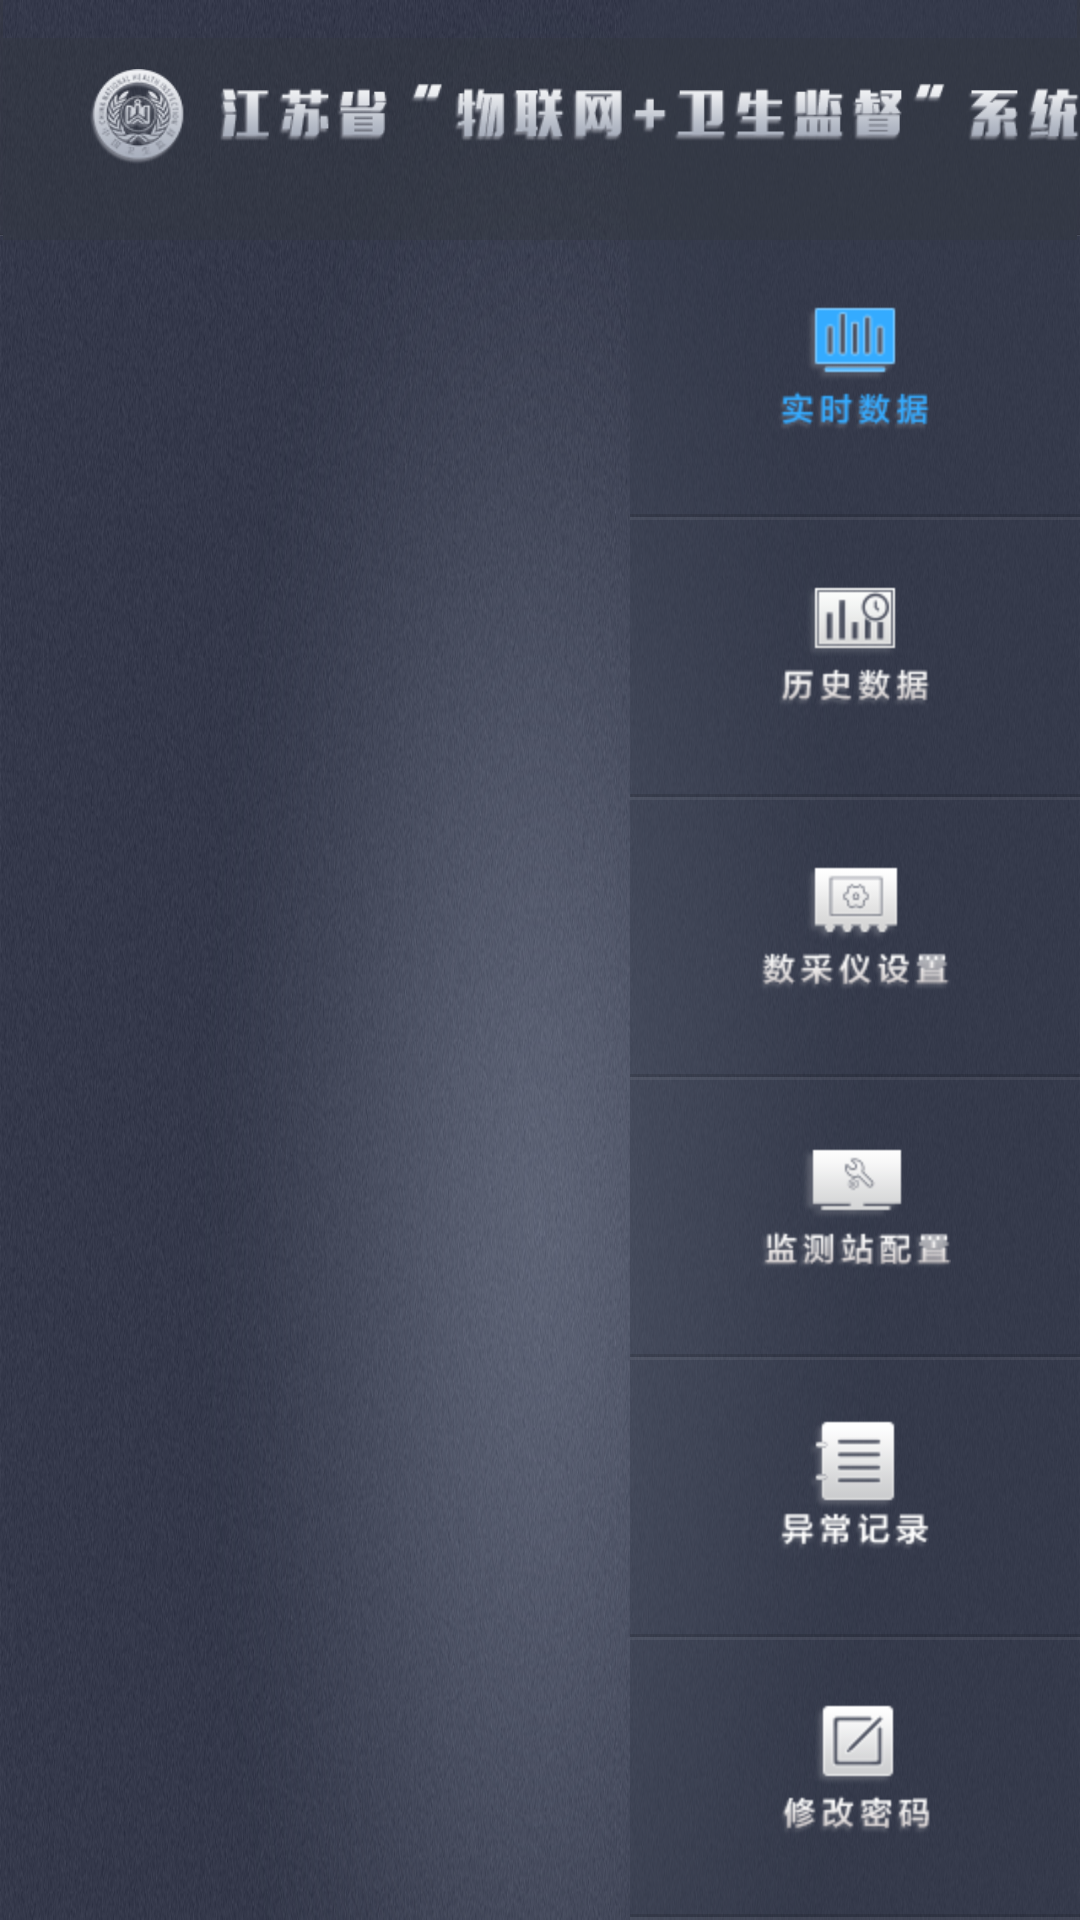

Layout XML and referenced resources for this Android screen:
<!-- AndroidManifest.xml: application theme AppTheme -->
<!-- res/layout/act_frame_layout.xml -->
<?xml version="1.0" encoding="utf-8"?>
<LinearLayout xmlns:android="http://schemas.android.com/apk/res/android"
    android:layout_width="match_parent"
    android:layout_height="match_parent"
    android:background="@drawable/bg_frame"
    android:orientation="vertical">

    <FrameLayout
        android:layout_width="match_parent"
        android:layout_height="80dp">

        <FrameLayout
            android:layout_width="150dp"
            android:layout_height="match_parent"
            android:layout_gravity="right"
            android:background="@color/status_menu_color">

            <TextView
                android:layout_width="wrap_content"
                android:layout_height="wrap_content"
                android:layout_gravity="center"
                android:textColor="@android:color/white" />
        </FrameLayout>

        <LinearLayout
            android:layout_width="match_parent"
            android:layout_height="match_parent"
            android:background="@drawable/bg_status_light"
            android:gravity="center_vertical"
            android:orientation="horizontal">

            <ImageView
                android:layout_width="wrap_content"
                android:layout_height="wrap_content"
                android:layout_marginLeft="30dp"
                android:src="@drawable/ic_logo" />

            <View
                android:layout_width="0dp"
                android:layout_height="wrap_content"
                android:layout_weight="1" />

            <LinearLayout
                android:layout_width="wrap_content"
                android:layout_height="wrap_content"
                android:layout_marginLeft="100dp"
                android:gravity="center"
                android:orientation="vertical"
                android:visibility="invisible">

                <TextView
                    android:layout_width="wrap_content"
                    android:layout_height="wrap_content"
                    android:text="数采仪编号：HG-5641"
                    android:textColor="@color/light_black_ab" />

                <TextView
                    android:layout_width="wrap_content"
                    android:layout_height="wrap_content"
                    android:text="检测因子：5"
                    android:textColor="@color/light_black_ab" />

            </LinearLayout>

            <LinearLayout
                android:layout_width="wrap_content"
                android:layout_height="wrap_content"
                android:layout_marginLeft="50dp"
                android:layout_marginRight="25dp"
                android:gravity="center"
                android:orientation="vertical">

                <TextView
                    android:id="@+id/text_version"
                    android:layout_width="wrap_content"
                    android:layout_height="wrap_content"
                    android:text="软件版本：v1.0"
                    android:textColor="@color/light_black_ab" />

                <TextView
                    android:layout_width="wrap_content"
                    android:layout_height="wrap_content"
                    android:text="状态：正常"
                    android:textColor="@color/light_black_ab" />

            </LinearLayout>

        </LinearLayout>

    </FrameLayout>

    <LinearLayout
        android:layout_width="match_parent"
        android:layout_height="match_parent"
        android:orientation="horizontal">

        <FrameLayout
            android:id="@+id/fragment_container"
            android:layout_width="0dip"
            android:layout_height="match_parent"
            android:layout_weight="1">

        </FrameLayout>

        <LinearLayout
            android:layout_width="150dp"
            android:layout_height="match_parent"
            android:background="@color/status_menu_color"
            android:orientation="vertical">

            <RadioGroup
                android:id="@+id/radio_group"
                android:layout_width="match_parent"
                android:layout_height="match_parent"
                android:checkedButton="@id/rb_real_data"
                android:orientation="vertical">

                <RadioButton
                    android:id="@+id/rb_real_data"
                    android:layout_width="match_parent"
                    android:layout_height="0dip"
                    android:layout_weight="1"
                    android:button="@null"
                    android:drawableTop="@drawable/rb_real_data_selector"
                    android:gravity="center"
                    android:padding="20dp"
                    android:textSize="0sp" />

                <View
                    android:layout_width="match_parent"
                    android:layout_height="1dp"
                    android:background="#20000000" />

                <View
                    android:layout_width="match_parent"
                    android:layout_height="1dp"
                    android:background="#10FFFFFF" />

                <RadioButton
                    android:id="@+id/rb_history"
                    android:layout_width="match_parent"
                    android:layout_height="0dip"
                    android:layout_weight="1"
                    android:button="@null"
                    android:drawableTop="@drawable/rb_history_selector"
                    android:gravity="center"
                    android:padding="20dp"
                    android:textSize="0sp" />

                <View
                    android:layout_width="match_parent"
                    android:layout_height="1dp"
                    android:background="#20000000" />

                <View
                    android:layout_width="match_parent"
                    android:layout_height="1dp"
                    android:background="#10FFFFFF" />

                <RadioButton
                    android:id="@+id/rb_dtu_setting"
                    android:layout_width="match_parent"
                    android:layout_height="0dip"
                    android:layout_weight="1"
                    android:button="@null"
                    android:drawableTop="@drawable/rb_dtu_setting_selector"
                    android:gravity="center"
                    android:padding="20dp"
                    android:textSize="0sp" />

                <View
                    android:layout_width="match_parent"
                    android:layout_height="1dp"
                    android:background="#20000000" />

                <View
                    android:layout_width="match_parent"
                    android:layout_height="1dp"
                    android:background="#10FFFFFF" />

                <RadioButton
                    android:id="@+id/rb_sensor_setting"
                    android:layout_width="match_parent"
                    android:layout_height="0dip"
                    android:layout_weight="1"
                    android:button="@null"
                    android:drawableTop="@drawable/rb_sensor_setting_selector"
                    android:gravity="center"
                    android:padding="20dp"
                    android:textSize="0sp" />

                <View
                    android:layout_width="match_parent"
                    android:layout_height="1dp"
                    android:background="#20000000" />

                <View
                    android:layout_width="match_parent"
                    android:layout_height="1dp"
                    android:background="#10FFFFFF" />

                <RadioButton
                    android:id="@+id/rb_log"
                    android:layout_width="match_parent"
                    android:layout_height="0dip"
                    android:layout_weight="1"
                    android:button="@null"
                    android:drawableTop="@drawable/rb_log_selector"
                    android:gravity="center"
                    android:padding="20dp"
                    android:textSize="0sp" />

                <View
                    android:layout_width="match_parent"
                    android:layout_height="1dp"
                    android:background="#20000000" />

                <View
                    android:layout_width="match_parent"
                    android:layout_height="1dp"
                    android:background="#10FFFFFF" />

                <RadioButton
                    android:id="@+id/rb_modify_pwd"
                    android:layout_width="match_parent"
                    android:layout_height="0dip"
                    android:layout_weight="1"
                    android:button="@null"
                    android:drawableTop="@drawable/rb_modify_pwd_selector"
                    android:gravity="center"
                    android:padding="20dp"
                    android:textSize="0sp" />

                <View
                    android:layout_width="match_parent"
                    android:layout_height="1dp"
                    android:background="#20000000" />

                <View
                    android:layout_width="match_parent"
                    android:layout_height="1dp"
                    android:background="#10FFFFFF" />
            </RadioGroup>

        </LinearLayout>
    </LinearLayout>

</LinearLayout>
<!-- resources referenced by this layout -->
<resources>
  <color name="status_menu_color">#80373d4d</color>
  <!-- drawable bg_frame: png bitmap (drawable-hdpi, 962612 bytes) -->
  <!-- drawable ic_logo: png bitmap (drawable-hdpi, 27803 bytes) -->
  <!-- drawable rb_dtu_setting_selector (drawable) -->
  <?xml version="1.0" encoding="utf-8"?>
  <selector xmlns:android="http://schemas.android.com/apk/res/android">
      <item android:drawable="@drawable/ic_dtu_setting_checked" android:state_checked="true" />
      <item android:drawable="@drawable/ic_dtu_setting_normal" android:state_checked="false" />
  </selector>
  <!-- drawable rb_history_selector (drawable) -->
  <?xml version="1.0" encoding="utf-8"?>
  <selector xmlns:android="http://schemas.android.com/apk/res/android">
      <item android:drawable="@drawable/ic_history_checked" android:state_checked="true" />
      <item android:drawable="@drawable/ic_history_normal" android:state_checked="false" />
  </selector>
  <!-- drawable rb_log_selector (drawable) -->
  <?xml version="1.0" encoding="utf-8"?>
  <selector xmlns:android="http://schemas.android.com/apk/res/android">
      <item android:drawable="@drawable/ic_log_checked" android:state_checked="true" />
      <item android:drawable="@drawable/ic_log_normal" android:state_checked="false" />
  </selector>
  <!-- drawable rb_modify_pwd_selector (drawable) -->
  <?xml version="1.0" encoding="utf-8"?>
  <selector xmlns:android="http://schemas.android.com/apk/res/android">
      <item android:drawable="@drawable/ic_modify_pwd_checked" android:state_checked="true" />
      <item android:drawable="@drawable/ic_modify_pwd_normal" android:state_checked="false" />
  </selector>
  <!-- drawable rb_real_data_selector (drawable) -->
  <?xml version="1.0" encoding="utf-8"?>
  <selector xmlns:android="http://schemas.android.com/apk/res/android">
      <item android:drawable="@drawable/ic_real_data_checked" android:state_checked="true" />
      <item android:drawable="@drawable/ic_real_data_normal" android:state_checked="false" />
  </selector>
  <!-- drawable rb_sensor_setting_selector (drawable) -->
  <?xml version="1.0" encoding="utf-8"?>
  <selector xmlns:android="http://schemas.android.com/apk/res/android">
      <item android:drawable="@drawable/ic_sensor_setting_checked" android:state_checked="true" />
      <item android:drawable="@drawable/ic_sensor_setting_normal" android:state_checked="false" />
  </selector>
  <style name="AppTheme" parent="Theme.AppCompat.Light.NoActionBar">
          
          <item name="colorPrimary">@color/colorPrimary</item>
          <item name="colorPrimaryDark">@color/colorPrimaryDark</item>
          <item name="colorAccent">@color/colorAccent</item>
      </style>
  <!-- drawable ic_dtu_setting_checked: png bitmap (drawable-hdpi, 8686 bytes) -->
  <!-- drawable ic_dtu_setting_normal: png bitmap (drawable-hdpi, 9182 bytes) -->
  <!-- drawable ic_history_checked: png bitmap (drawable-hdpi, 7883 bytes) -->
  <!-- drawable ic_history_normal: png bitmap (drawable-hdpi, 8368 bytes) -->
  <!-- drawable ic_log_checked: png bitmap (drawable-hdpi, 7065 bytes) -->
  <!-- drawable ic_log_normal: png bitmap (drawable-hdpi, 7235 bytes) -->
  <!-- drawable ic_modify_pwd_checked: png bitmap (drawable-hdpi, 7328 bytes) -->
  <!-- drawable ic_modify_pwd_normal: png bitmap (drawable-hdpi, 7977 bytes) -->
  <!-- drawable ic_real_data_checked: png bitmap (drawable-hdpi, 7195 bytes) -->
  <!-- drawable ic_real_data_normal: png bitmap (drawable-hdpi, 7712 bytes) -->
  <!-- drawable ic_sensor_setting_checked: png bitmap (drawable-hdpi, 7764 bytes) -->
  <!-- drawable ic_sensor_setting_normal: png bitmap (drawable-hdpi, 8117 bytes) -->
  <color name="colorPrimary">#393A3F</color>
  <color name="colorPrimaryDark">#303135</color>
  <color name="colorAccent">#19AC18</color>
</resources>
